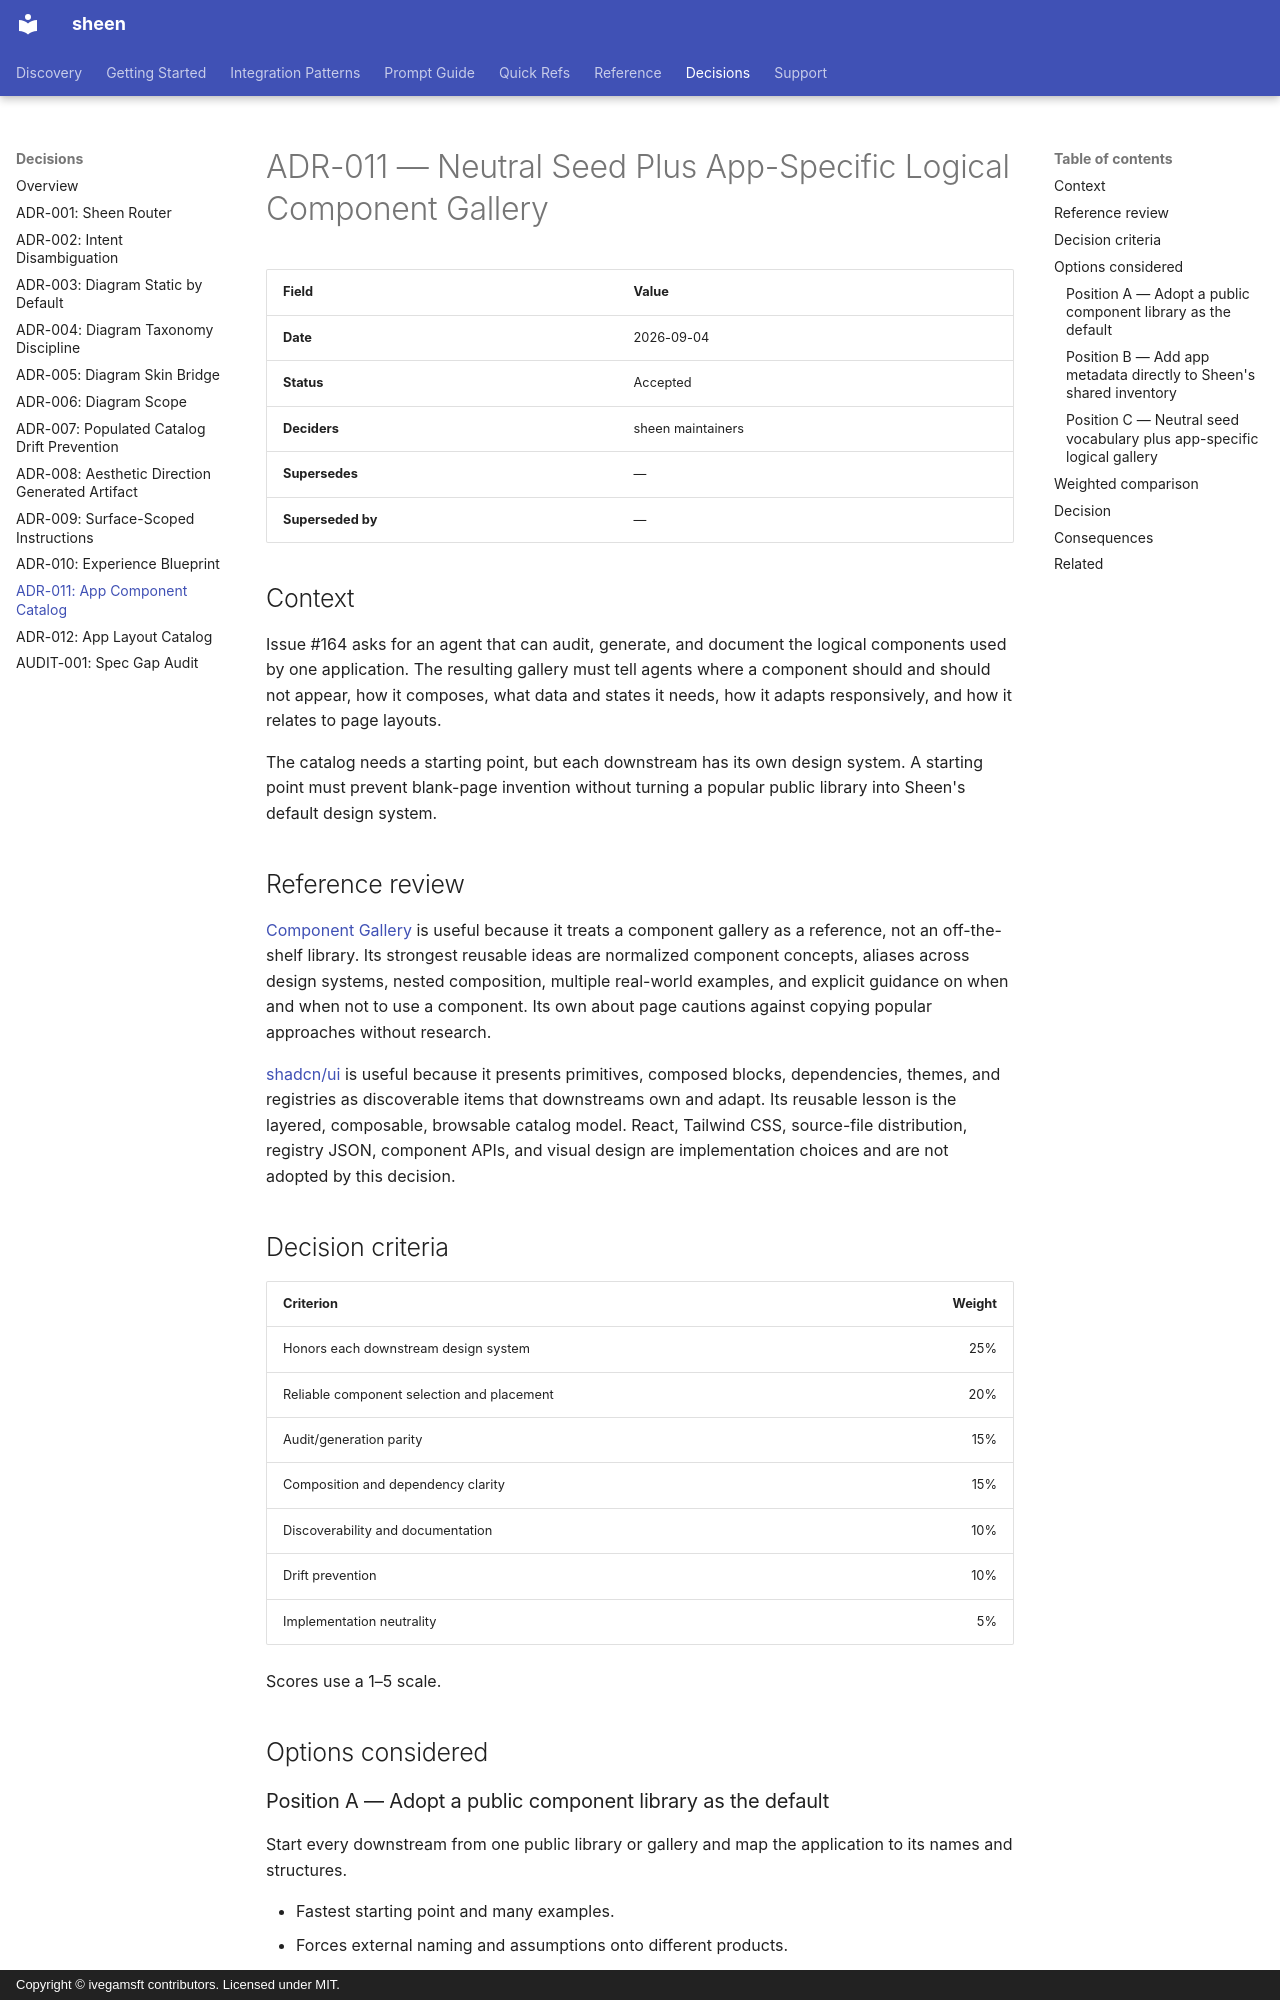

repository: ivegamsft/sheen · page: decisions/adr-011-app-component-catalog/index.html · generator: mkdocs · copyright: Copyright © ivegamsft contributors. Licensed under MIT.

# ADR-011 — Neutral Seed Plus App-Specific Logical Component Gallery

| Field | Value |
|---|---|
| **Date** | 2026-09-04 |
| **Status** | Accepted |
| **Deciders** | sheen maintainers |
| **Supersedes** | — |
| **Superseded by** | — |

## Context

Issue #164 asks for an agent that can audit, generate, and document the logical
components used by one application. The resulting gallery must tell agents
where a component should and should not appear, how it composes, what data and
states it needs, how it adapts responsively, and how it relates to page
layouts.

The catalog needs a starting point, but each downstream has its own design
system. A starting point must prevent blank-page invention without turning a
popular public library into Sheen's default design system.

## Reference review

[Component Gallery](https://component.gallery/) is useful because it treats a
component gallery as a reference, not an off-the-shelf library. Its strongest
reusable ideas are normalized component concepts, aliases across design
systems, nested composition, multiple real-world examples, and explicit
guidance on when and when not to use a component. Its own about page cautions
against copying popular approaches without research.

[shadcn/ui](https://ui.shadcn.com/) is useful because it presents primitives,
composed blocks, dependencies, themes, and registries as discoverable items
that downstreams own and adapt. Its reusable lesson is the layered,
composable, browsable catalog model. React, Tailwind CSS, source-file
distribution, registry JSON, component APIs, and visual design are
implementation choices and are not adopted by this decision.

## Decision criteria

| Criterion | Weight |
|---|---:|
| Honors each downstream design system | 25% |
| Reliable component selection and placement | 20% |
| Audit/generation parity | 15% |
| Composition and dependency clarity | 15% |
| Discoverability and documentation | 10% |
| Drift prevention | 10% |
| Implementation neutrality | 5% |

Scores use a 1–5 scale.

## Options considered

### Position A — Adopt a public component library as the default

Start every downstream from one public library or gallery and map the
application to its names and structures.

- Fastest starting point and many examples.
- Forces external naming and assumptions onto different products.
- Conflates structural inspiration with visual and code adoption.
- Makes non-web and non-matching design systems second-class.
- Encourages copying instead of evidence-based design.
